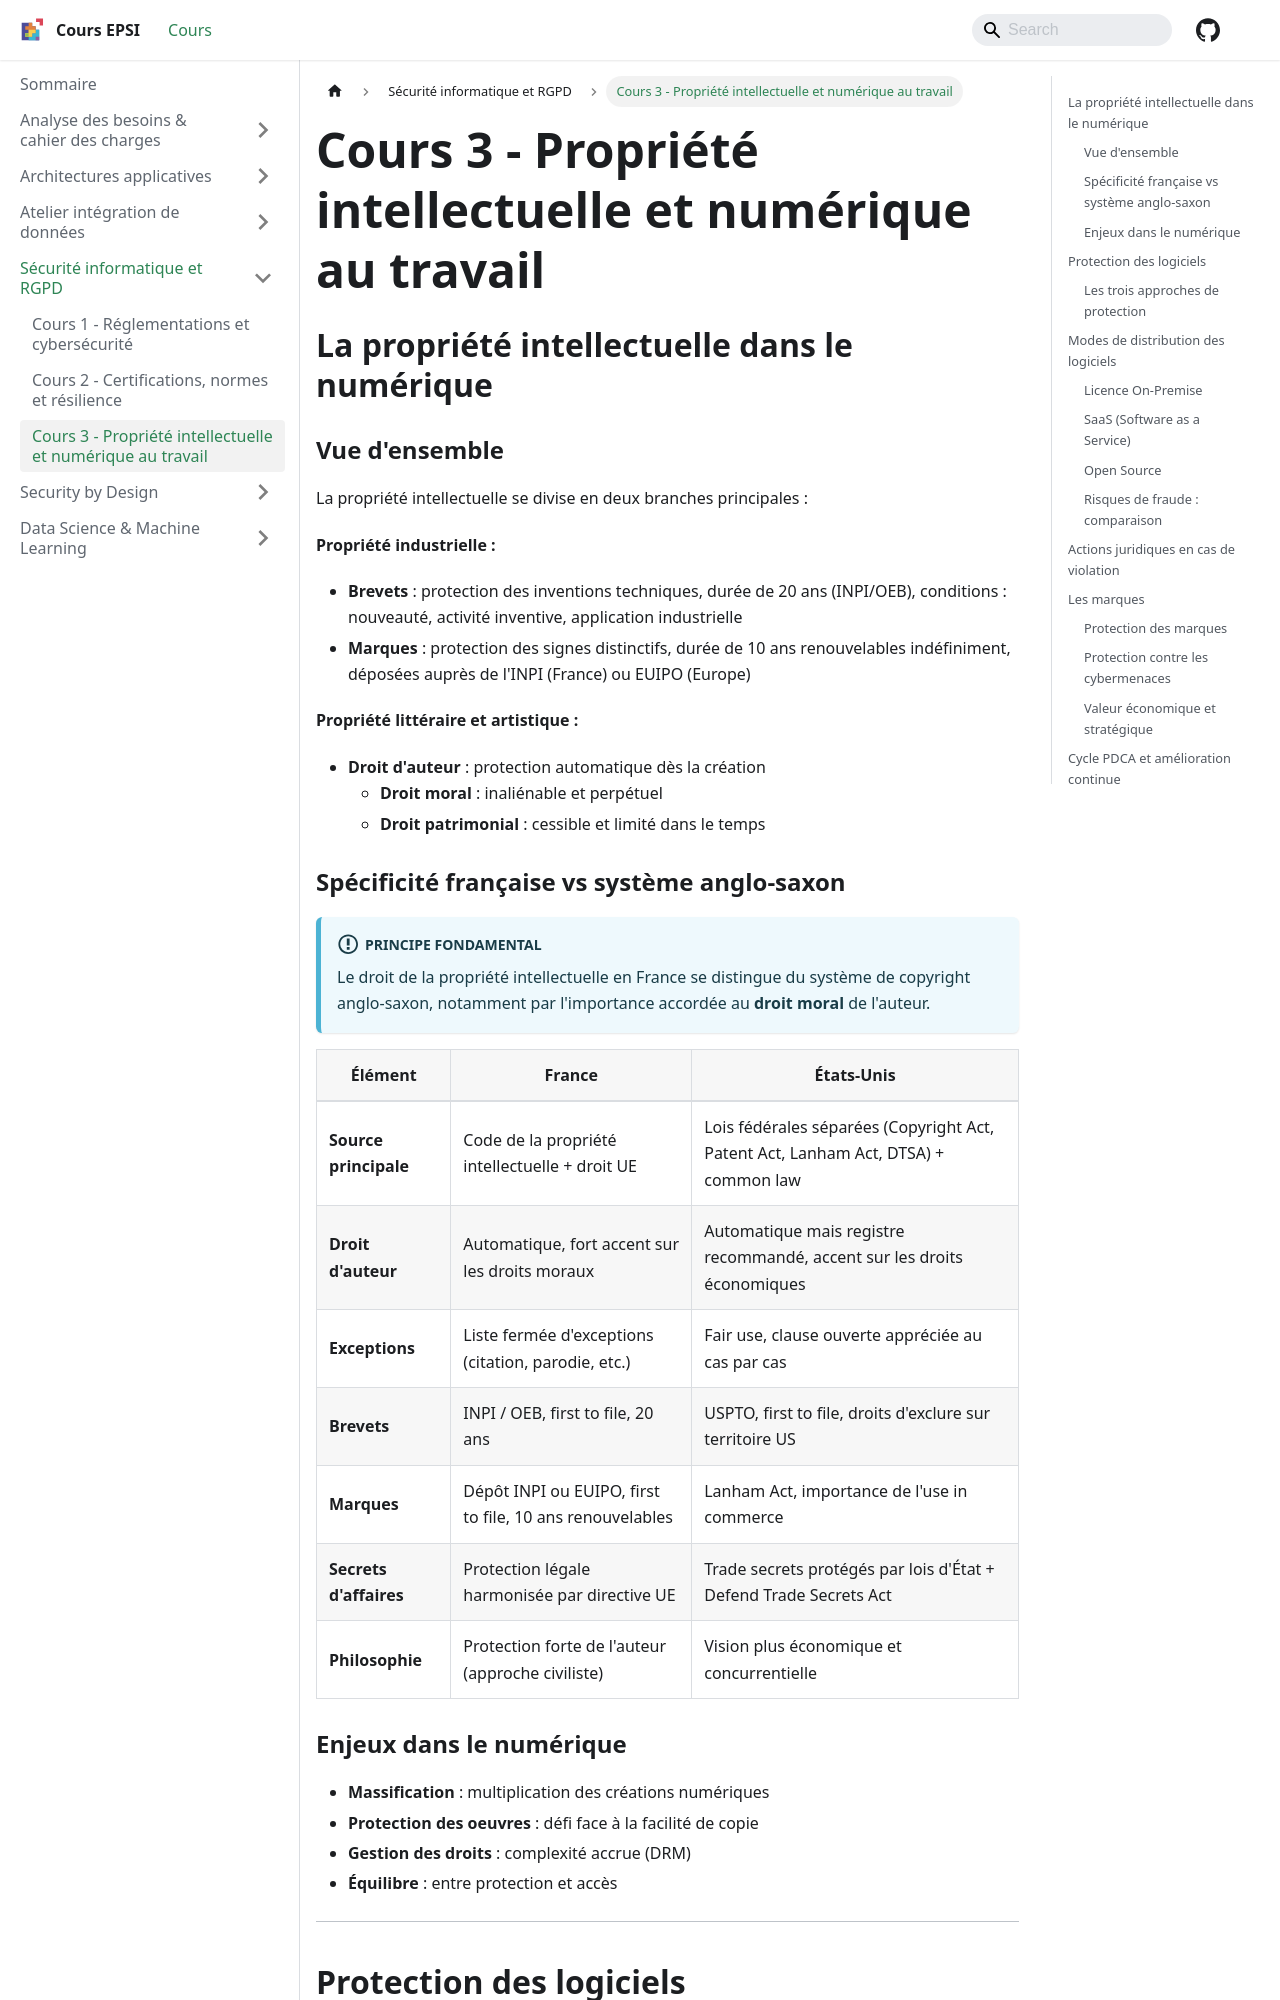

repository: rmerceron/cours-epsi · page: docs/Sécurité informatique et RGPD/cours-3-propriete-intellectuelle/index.html · generator: docusaurus

---
sidebar_position: 4
title: "Cours 3 - Propriété intellectuelle et numérique au travail"
---

# Cours 3 - Propriété intellectuelle et numérique au travail

## La propriété intellectuelle dans le numérique

### Vue d'ensemble

La propriété intellectuelle se divise en deux branches principales :

**Propriété industrielle :**

- **Brevets** : protection des inventions techniques, durée de 20 ans (INPI/OEB), conditions : nouveauté, activité inventive, application industrielle
- **Marques** : protection des signes distinctifs, durée de 10 ans renouvelables indéfiniment, déposées auprès de l'INPI (France) ou EUIPO (Europe)

**Propriété littéraire et artistique :**

- **Droit d'auteur** : protection automatique dès la création
  - **Droit moral** : inaliénable et perpétuel
  - **Droit patrimonial** : cessible et limité dans le temps

### Spécificité française vs système anglo-saxon

:::info Principe fondamental

Le droit de la propriété intellectuelle en France se distingue du système de copyright anglo-saxon, notamment par l'importance accordée au **droit moral** de l'auteur.

:::

| Élément | France | États-Unis |
|---------|--------|------------|
| **Source principale** | Code de la propriété intellectuelle + droit UE | Lois fédérales séparées (Copyright Act, Patent Act, Lanham Act, DTSA) + common law |
| **Droit d'auteur** | Automatique, fort accent sur les droits moraux | Automatique mais registre recommandé, accent sur les droits économiques |
| **Exceptions** | Liste fermée d'exceptions (citation, parodie, etc.) | Fair use, clause ouverte appréciée au cas par cas |
| **Brevets** | INPI / OEB, first to file, 20 ans | USPTO, first to file, droits d'exclure sur territoire US |
| **Marques** | Dépôt INPI ou EUIPO, first to file, 10 ans renouvelables | Lanham Act, importance de l'use in commerce |
| **Secrets d'affaires** | Protection légale harmonisée par directive UE | Trade secrets protégés par lois d'État + Defend Trade Secrets Act |
| **Philosophie** | Protection forte de l'auteur (approche civiliste) | Vision plus économique et concurrentielle |

### Enjeux dans le numérique

- **Massification** : multiplication des créations numériques
- **Protection des oeuvres** : défi face à la facilité de copie
- **Gestion des droits** : complexité accrue (DRM)
- **Équilibre** : entre protection et accès

---

## Protection des logiciels

### Les trois approches de protection
